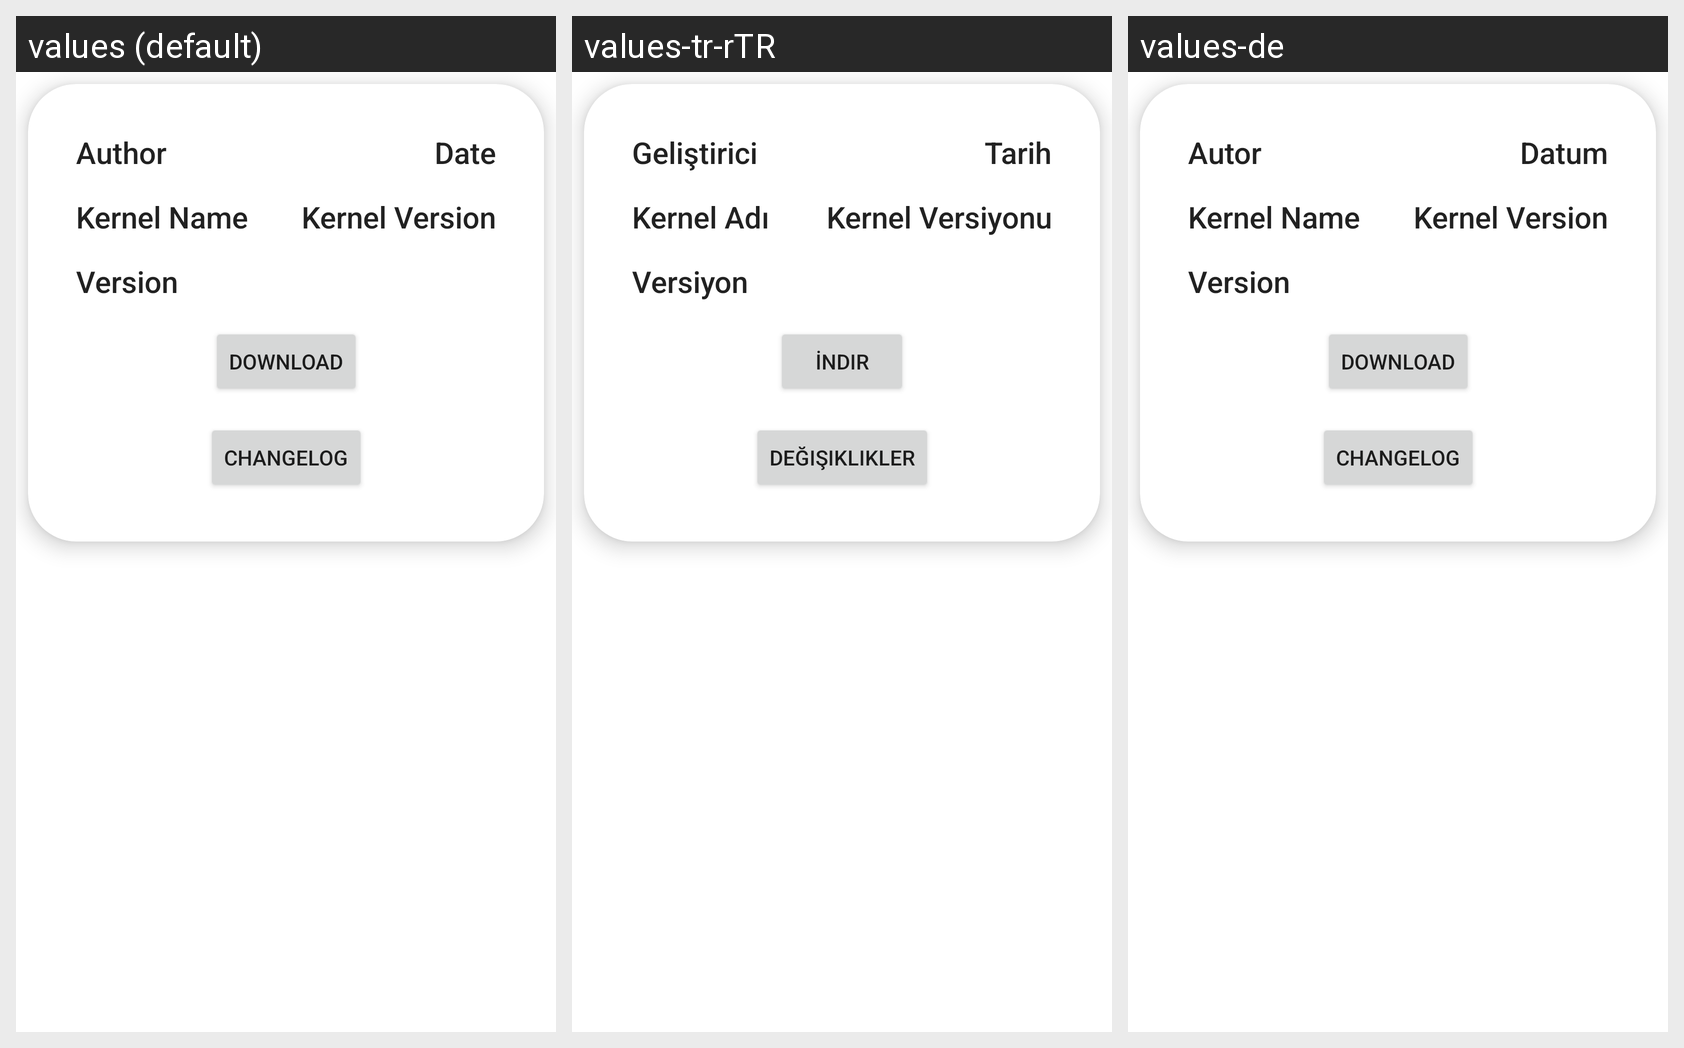

Translations of the strings shown on this Android screen, per locale in the grid:
Android screen res/layout/rv_main_kernels.xml rendered under 3 locales, left to right: values (default), values-tr-rTR, values-de. Device: Nexus 5 (rendered at 1080×1920; each locale shown at half size, 540×960, under a caption strip naming it); theme Theme.DavinciUpdatesApp.
Other locales in the repository, not shown: values-el, values-pl-rPL, values-ru-rRU.
Strings drawn on this screen, with the default value and each locale's value (text and hints the layout hard-codes, and strings that could not be matched under every locale, appear in the picture but are not listed):

kernel_name
  values: Kernel Name
  values-tr-rTR: Kernel Adı
  values-de: Kernel Name

date
  values: Date
  values-tr-rTR: Tarih
  values-de: Datum

version
  values: Version
  values-tr-rTR: Versiyon
  values-de: Version

download
  values: Download
  values-tr-rTR: İndir
  values-de: Download

author
  values: Author
  values-tr-rTR: Geliştirici
  values-de: Autor

kernel_version
  values: Kernel Version
  values-tr-rTR: Kernel Versiyonu
  values-de: Kernel Version

changelog
  values: Changelog
  values-tr-rTR: Değişiklikler
  values-de: Changelog
